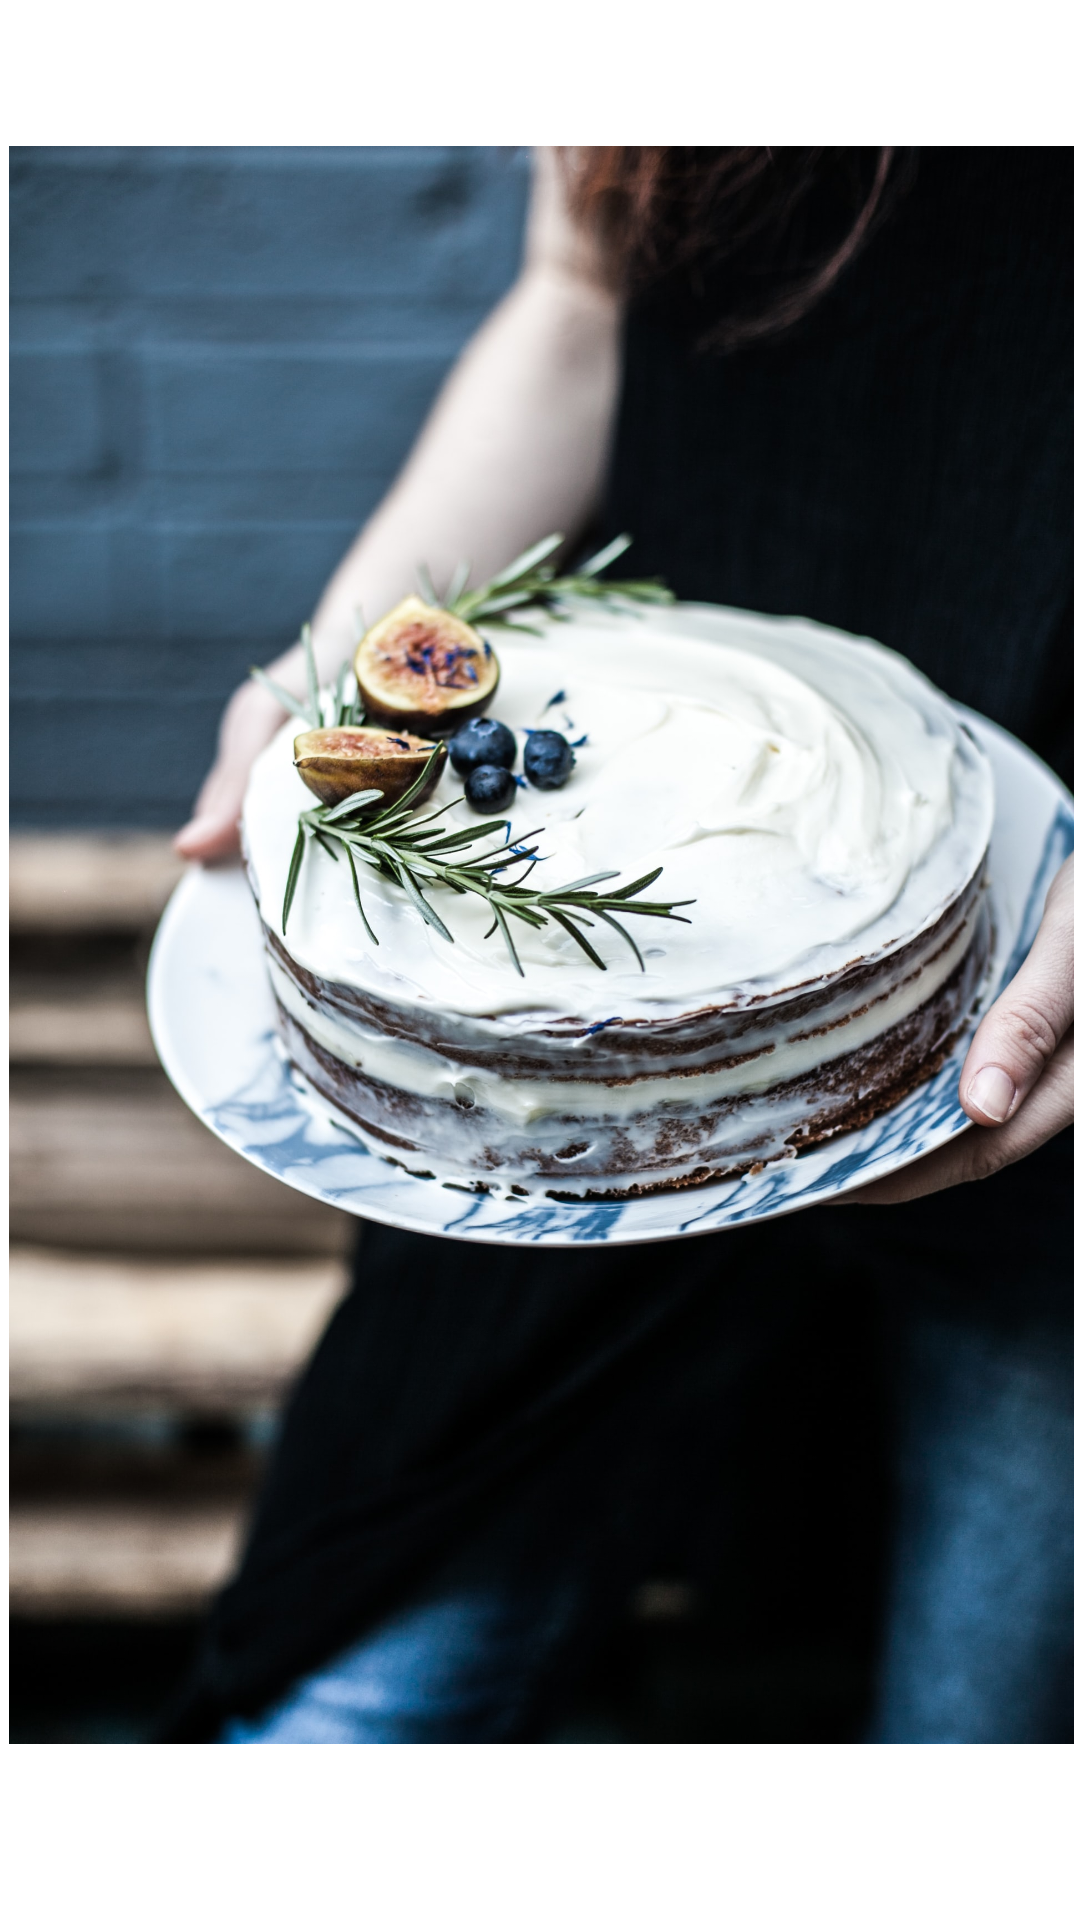

Layout XML and referenced resources for this Android screen:
<!-- AndroidManifest.xml: application theme Theme.BirthdayCakeWithName -->
<!-- res/layout/activity_cake.xml -->
<?xml version="1.0" encoding="utf-8"?>
<RelativeLayout xmlns:android="http://schemas.android.com/apk/res/android"
    xmlns:tools="http://schemas.android.com/tools"
    android:id="@+id/textViewname"
    android:layout_width="match_parent"
    android:layout_height="match_parent"
    tools:context=".CakeActivity">

    <ImageView
        android:id="@+id/SingleView"
        android:layout_width="match_parent"
        android:layout_height="wrap_content"
        android:layout_alignParentStart="true"
        android:layout_alignParentLeft="true"
        android:layout_alignParentTop="true"
        android:layout_alignParentEnd="true"
        android:layout_alignParentRight="true"
        android:layout_alignParentBottom="true"
        android:layout_centerHorizontal="true"
        android:layout_marginStart="3dp"
        android:layout_marginLeft="3dp"
        android:layout_marginTop="-11dp"
        android:layout_marginEnd="2dp"
        android:layout_marginRight="2dp"
        android:layout_marginBottom="-1dp"
        android:contentDescription="@string/cake_image"
        android:src="@drawable/cake1" />

    <TextView
        android:id="@+id/textViewName"
        android:layout_width="wrap_content"
        android:layout_height="153dp"
        android:layout_alignWithParentIfMissing="false"
        android:layout_alignStart="@+id/SingleView"
        android:layout_alignLeft="@+id/SingleView"
        android:layout_alignEnd="@+id/SingleView"
        android:layout_alignRight="@+id/SingleView"
        android:layout_alignParentTop="true"
        android:layout_alignParentBottom="true"
        android:layout_centerInParent="true"
        android:layout_marginStart="208dp"
        android:layout_marginLeft="208dp"
        android:layout_marginTop="230dp"
        android:layout_marginEnd="41dp"
        android:layout_marginRight="41dp"
        android:layout_marginBottom="348dp"
        android:gravity="fill_horizontal|fill_vertical"
        android:soundEffectsEnabled="true"
        android:textAllCaps="false"
        android:textAppearance="@style/TextAppearance.AppCompat.Body1"
        android:textColor="#000000"
        android:textIsSelectable="true"
        android:textSize="20sp"
        android:textStyle="bold"
        tools:ignore="SpeakableTextPresentCheck" />

</RelativeLayout>
<!-- resources referenced by this layout -->
<resources>
  <!-- drawable cake1: jpg bitmap (drawable-v24, 432097 bytes) -->
  <string name="cake_image">Cake_Image</string>
  <style name="Theme.BirthdayCakeWithName" parent="Theme.MaterialComponents.DayNight.DarkActionBar">
          
          <item name="colorPrimary">@color/purple_500</item>
          <item name="colorPrimaryVariant">@color/purple_700</item>
          <item name="colorOnPrimary">@color/white</item>
          
          <item name="colorSecondary">@color/teal_200</item>
          <item name="colorSecondaryVariant">@color/teal_700</item>
          <item name="colorOnSecondary">@color/black</item>
          
          <item name="android:statusBarColor" tools:targetApi="l">?attr/colorPrimaryVariant</item>
          
      </style>
  <!-- not gathered from this repository: default colours our renderer supplied (Android Studio template values) -->
  <color name="purple_500">#FF6200EE</color>
  <color name="purple_700">#FF3700B3</color>
  <color name="teal_200">#FF03DAC5</color>
  <color name="teal_700">#FF018786</color>
  <color name="black">#FF000000</color>
  <color name="white">#FFFFFFFF</color>
</resources>
